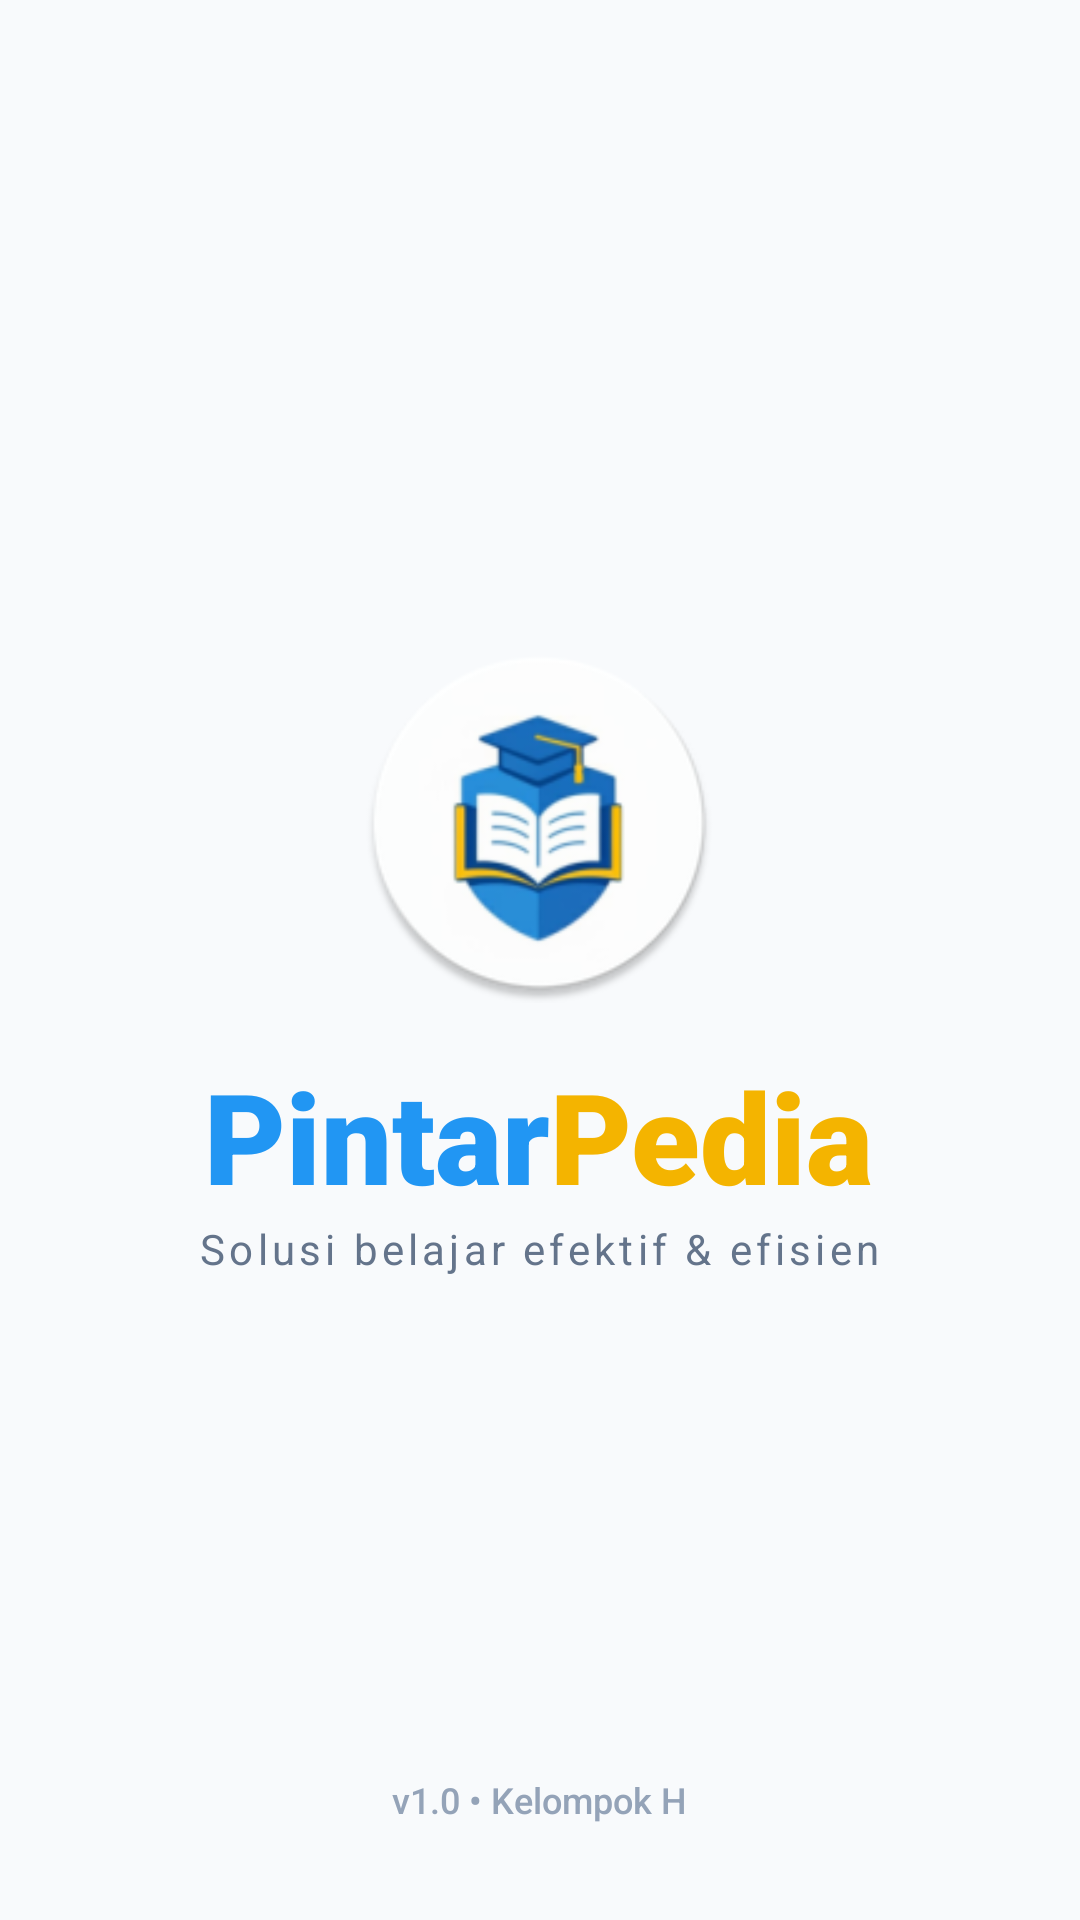

Android layout source for this screen:
<!-- AndroidManifest.xml: application theme Theme.PintarPedia -->
<!-- res/layout/activity_splash.xml -->
<?xml version="1.0" encoding="utf-8"?>
<RelativeLayout xmlns:android="http://schemas.android.com/apk/res/android"
    xmlns:app="http://schemas.android.com/apk/res-auto"
    android:layout_width="match_parent"
    android:layout_height="match_parent"
    android:background="#F8FAFC">

    <LinearLayout
        android:id="@+id/logo_container"
        android:layout_width="wrap_content"
        android:layout_height="wrap_content"
        android:layout_centerInParent="true"
        android:gravity="center"
        android:orientation="vertical">

        <ImageView
            android:layout_width="120dp"
            android:layout_height="120dp"
            android:layout_marginBottom="16dp"
            android:src="@mipmap/ic_pintarpedia_round"
            android:contentDescription="Logo PintarPedia" />

        <LinearLayout
            android:layout_width="wrap_content"
            android:layout_height="wrap_content"
            android:orientation="horizontal">

            <TextView
                android:layout_width="wrap_content"
                android:layout_height="wrap_content"
                android:fontFamily="sans-serif-black"
                android:text="Pintar"
                android:textColor="#2196F3"
                android:textSize="42sp"
                android:textStyle="bold" />

            <TextView
                android:layout_width="wrap_content"
                android:layout_height="wrap_content"
                android:fontFamily="sans-serif-black"
                android:text="Pedia"
                android:textColor="#F4B400"
                android:textSize="42sp"
                android:textStyle="bold" />
        </LinearLayout>

        <TextView
            android:layout_width="wrap_content"
            android:layout_height="wrap_content"
            android:letterSpacing="0.1"
            android:text="Solusi belajar efektif &amp; efisien"
            android:textColor="#64748B"
            android:textSize="14sp" />
    </LinearLayout>

    <TextView
        android:layout_width="wrap_content"
        android:layout_height="wrap_content"
        android:layout_alignParentBottom="true"
        android:layout_centerHorizontal="true"
        android:layout_marginBottom="32dp"
        android:fontFamily="sans-serif-medium"
        android:text="v1.0 • Kelompok H"
        android:textColor="#94A3B8"
        android:textSize="12sp" />

</RelativeLayout>
<!-- resources referenced by this layout -->
<resources>
  <!-- mipmap ic_pintarpedia_round: webp bitmap (mipmap-hdpi, 4484 bytes) -->
  <style name="Theme.PintarPedia" parent="Theme.MaterialComponents.Light.NoActionBar">
          <item name="colorPrimary">#2196F3</item>
          <item name="colorPrimaryVariant">#1976D2</item>
          <item name="colorOnPrimary">@color/white</item>
          <item name="android:windowBackground">@color/white</item>
          <item name="android:statusBarColor">#2196F3</item>
          <item name="android:windowLightStatusBar">false</item>
      </style>
  <color name="white">#FFFFFF</color>
</resources>
